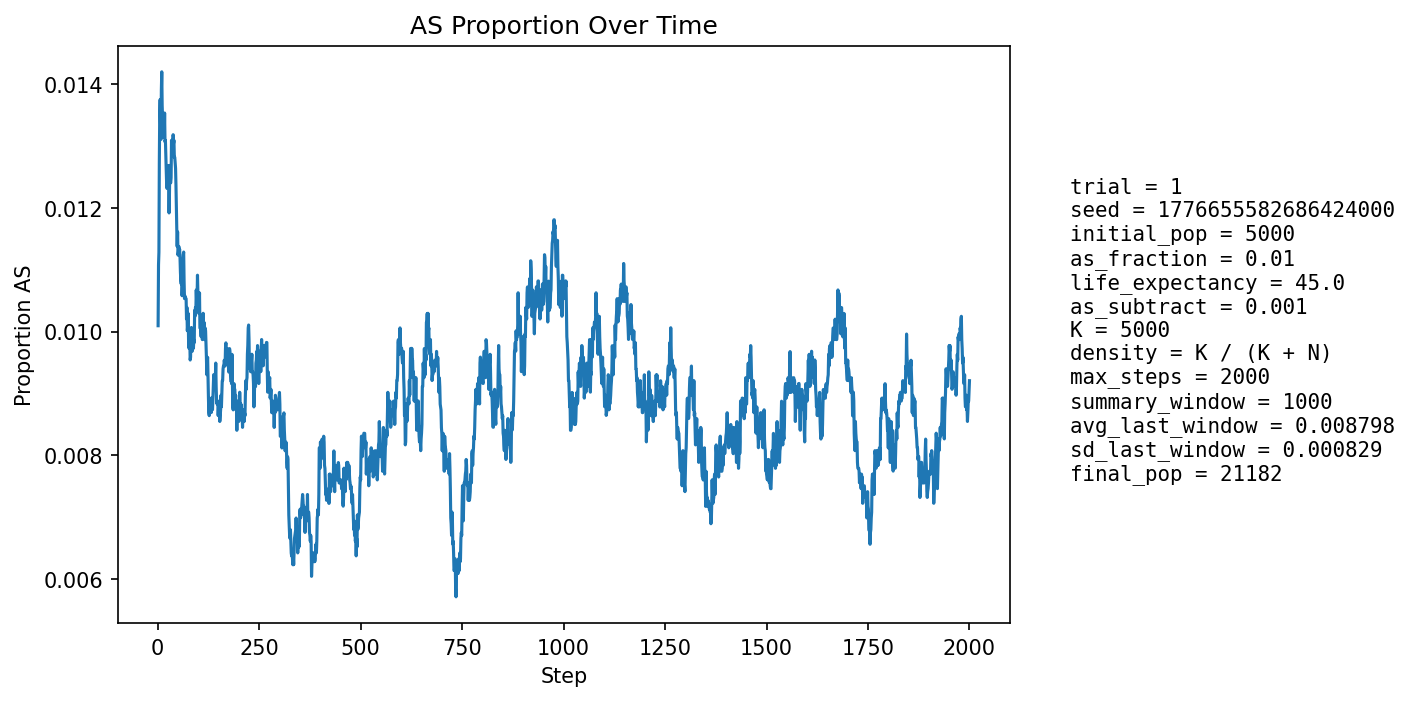

Source data for this figure (header and first rows):
step, population_size, births, newborn_AA, newborn_AS, newborn_SS, prop_newborn_AA, prop_newborn_AS, prop_newborn_SS, prop_repro_AA, prop_repro_AS, prop_AS_population
1, 5845, 1364, 1352, 12, 0, 0.9912, 0.008798, 0.0, 0.9919, 0.008062, 0.01009
2, 6409, 1260, 1244, 16, 0, 0.9873, 0.0127, 0.0, 0.9912, 0.008782, 0.01108
3, 6914, 1199, 1187, 12, 0, 0.99, 0.01001, 0.0, 0.9905, 0.009499, 0.01128
4, 7379, 1156, 1135, 21, 0, 0.9818, 0.01817, 0.0, 0.9877, 0.01234, 0.01274
5, 8054, 1369, 1347, 22, 0, 0.9839, 0.01607, 0.0, 0.9882, 0.0118, 0.01353
6, 8801, 1505, 1485, 20, 0, 0.9867, 0.01329, 0.0, 0.9873, 0.01272, 0.01375
7, 9583, 1596, 1581, 15, 0, 0.9906, 0.009398, 0.0, 0.9873, 0.01271, 0.01336
8, 10378, 1655, 1639, 16, 0, 0.9903, 0.009668, 0.0, 0.9857, 0.01429, 0.0131
9, 11225, 1751, 1721, 29, 1, 0.9829, 0.01656, 0.0005711, 0.985, 0.01504, 0.0139
10, 12116, 1855, 1824, 31, 0, 0.9833, 0.01671, 0.0, 0.985, 0.01495, 0.0142
11, 13039, 1953, 1929, 24, 0, 0.9877, 0.01229, 0.0, 0.9861, 0.01391, 0.01365
12, 13969, 2036, 2010, 26, 0, 0.9872, 0.01277, 0.0, 0.9872, 0.0128, 0.01346
13, 14791, 2013, 1985, 28, 0, 0.9861, 0.01391, 0.0, 0.9864, 0.01362, 0.01345
14, 15561, 2034, 2004, 30, 0, 0.9853, 0.01475, 0.0, 0.9858, 0.01416, 0.0135
15, 16288, 2078, 2050, 28, 0, 0.9865, 0.01347, 0.0, 0.9862, 0.01381, 0.01345
16, 16975, 2138, 2113, 25, 0, 0.9883, 0.01169, 0.0, 0.9868, 0.01318, 0.01314
17, 17590, 2163, 2127, 36, 0, 0.9834, 0.01664, 0.0, 0.9871, 0.01294, 0.01353
18, 18139, 2177, 2153, 24, 0, 0.989, 0.01102, 0.0, 0.9869, 0.01311, 0.01307
19, 18640, 2191, 2162, 29, 0, 0.9868, 0.01324, 0.0, 0.9867, 0.01332, 0.01309
20, 19095, 2207, 2181, 26, 0, 0.9882, 0.01178, 0.0, 0.9867, 0.01332, 0.01283
21, 19502, 2219, 2194, 25, 0, 0.9887, 0.01127, 0.0, 0.9865, 0.01347, 0.01261
22, 19853, 2223, 2201, 22, 0, 0.9901, 0.009897, 0.0, 0.9872, 0.01276, 0.01239
23, 20144, 2222, 2196, 26, 0, 0.9883, 0.0117, 0.0, 0.9871, 0.01295, 0.01231
24, 20382, 2220, 2189, 31, 0, 0.986, 0.01396, 0.0, 0.9872, 0.01281, 0.01241
25, 20579, 2224, 2187, 37, 0, 0.9834, 0.01664, 0.0, 0.9875, 0.01249, 0.01268
26, 20744, 2230, 2202, 27, 1, 0.9874, 0.01211, 0.0004484, 0.9882, 0.01183, 0.01249
27, 20876, 2232, 2205, 27, 0, 0.9879, 0.0121, 0.0, 0.9883, 0.01166, 0.01236
28, 20979, 2230, 2209, 21, 0, 0.9906, 0.009417, 0.0, 0.9881, 0.01187, 0.01192
29, 21064, 2228, 2195, 33, 0, 0.9852, 0.01481, 0.0, 0.9881, 0.01192, 0.01225
30, 21128, 2226, 2186, 40, 0, 0.982, 0.01797, 0.0, 0.988, 0.01198, 0.01268
31, 21175, 2225, 2198, 27, 0, 0.9879, 0.01213, 0.0, 0.9882, 0.01178, 0.01242
32, 21206, 2224, 2196, 27, 1, 0.9874, 0.01214, 0.0004496, 0.9884, 0.01159, 0.0124
33, 21226, 2223, 2192, 31, 0, 0.9861, 0.01395, 0.0, 0.9878, 0.01219, 0.01248
34, 21238, 2221, 2180, 40, 1, 0.9815, 0.01801, 0.0004502, 0.9869, 0.01313, 0.01309
35, 21244, 2220, 2193, 27, 0, 0.9878, 0.01216, 0.0, 0.9868, 0.01322, 0.01285
36, 21245, 2220, 2191, 29, 0, 0.9869, 0.01306, 0.0, 0.9871, 0.01287, 0.0129
37, 21245, 2219, 2193, 26, 0, 0.9883, 0.01172, 0.0, 0.9874, 0.01262, 0.01285
38, 21243, 2218, 2183, 35, 0, 0.9842, 0.01578, 0.0, 0.9866, 0.0134, 0.01318
39, 21240, 2217, 2191, 26, 0, 0.9883, 0.01173, 0.0, 0.9866, 0.0134, 0.01304
40, 21235, 2217, 2187, 30, 0, 0.9865, 0.01353, 0.0, 0.9863, 0.01367, 0.01309
41, 21228, 2216, 2192, 24, 0, 0.9892, 0.01083, 0.0, 0.9869, 0.01307, 0.01281
42, 21223, 2216, 2188, 28, 0, 0.9874, 0.01264, 0.0, 0.9869, 0.01308, 0.01282
43, 21215, 2216, 2188, 28, 0, 0.9874, 0.01264, 0.0, 0.987, 0.01299, 0.01273
44, 21207, 2216, 2188, 28, 0, 0.9874, 0.01264, 0.0, 0.9868, 0.01317, 0.01264
45, 21201, 2215, 2192, 23, 0, 0.9896, 0.01038, 0.0, 0.9873, 0.01266, 0.01236
46, 21197, 2216, 2196, 20, 0, 0.991, 0.009025, 0.0, 0.9878, 0.01223, 0.01198
47, 21191, 2215, 2193, 22, 0, 0.9901, 0.009932, 0.0, 0.9877, 0.01232, 0.01166
48, 21188, 2215, 2194, 21, 0, 0.9905, 0.009481, 0.0, 0.9878, 0.01224, 0.01137
49, 21186, 2215, 2184, 31, 0, 0.986, 0.014, 0.0, 0.988, 0.01198, 0.01161
50, 21184, 2215, 2195, 20, 0, 0.991, 0.009029, 0.0, 0.9888, 0.01121, 0.01123
51, 21183, 2215, 2187, 28, 0, 0.9874, 0.01264, 0.0, 0.9889, 0.01112, 0.01128
52, 21184, 2215, 2187, 28, 0, 0.9874, 0.01264, 0.0, 0.9893, 0.01069, 0.01138
53, 21183, 2215, 2189, 26, 0, 0.9883, 0.01174, 0.0, 0.9889, 0.01112, 0.01128
54, 21181, 2215, 2186, 29, 0, 0.9869, 0.01309, 0.0, 0.9893, 0.01069, 0.01133
55, 21180, 2216, 2192, 24, 0, 0.9892, 0.01083, 0.0, 0.9892, 0.01077, 0.01119
56, 21177, 2215, 2193, 21, 1, 0.9901, 0.009481, 0.0004515, 0.9892, 0.01078, 0.01096
57, 21175, 2215, 2193, 21, 1, 0.9901, 0.009481, 0.0004515, 0.9891, 0.01086, 0.01081
58, 21175, 2215, 2193, 22, 0, 0.9901, 0.009932, 0.0, 0.9887, 0.0113, 0.01077
59, 21176, 2215, 2186, 29, 0, 0.9869, 0.01309, 0.0, 0.9887, 0.0113, 0.01105
60, 21175, 2215, 2199, 16, 0, 0.9928, 0.007223, 0.0, 0.9887, 0.0113, 0.01058
... 1,940 more rows
